Dataset: data (GitHub, Niletynines/AI_ImageClassification_CNN_Parrot_Conure). Classes: black capped conure, blue cinnamon green cheek conure, blue normal green cheek conure, blue pineapple green cheek conure, blue yellow sided greencheek, cinnamon green cheek conure, crimson bellied conure, normal green cheek conure, pineapple green cheek conure, sun conure, yellow sided green cheek conure.

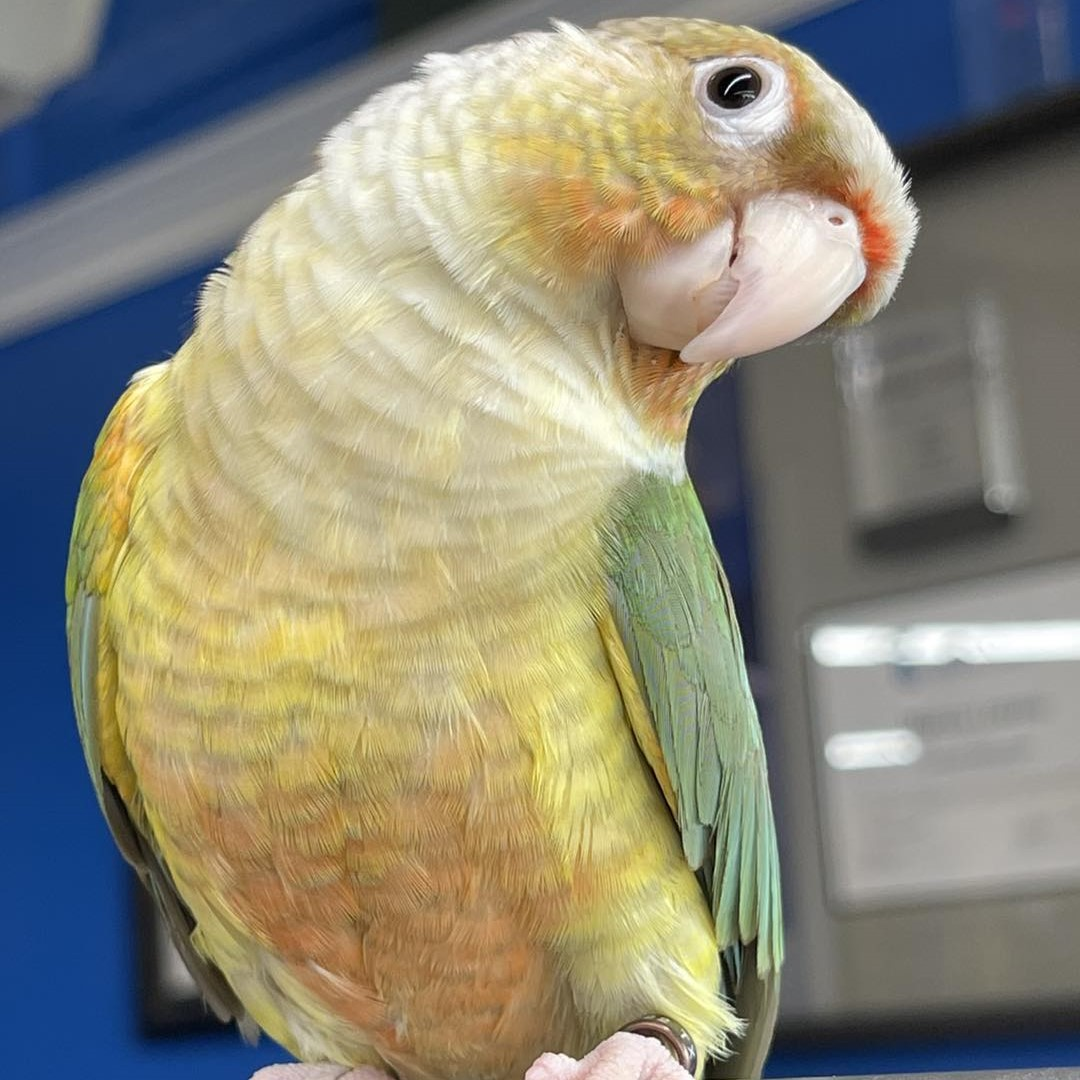
Label: blue pineapple green cheek conure

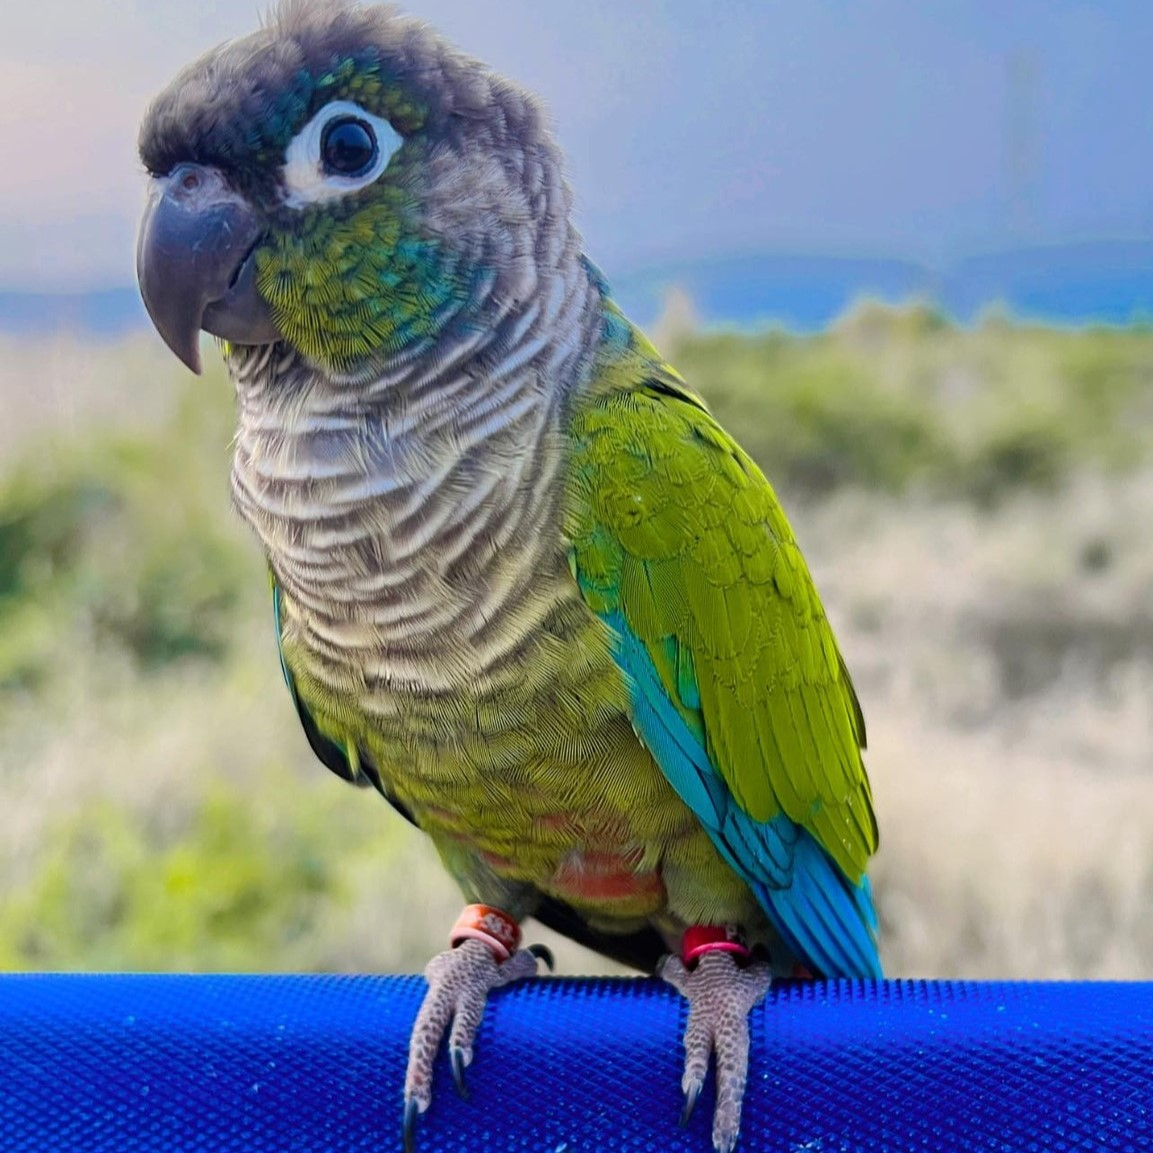
Label: normal green cheek conure

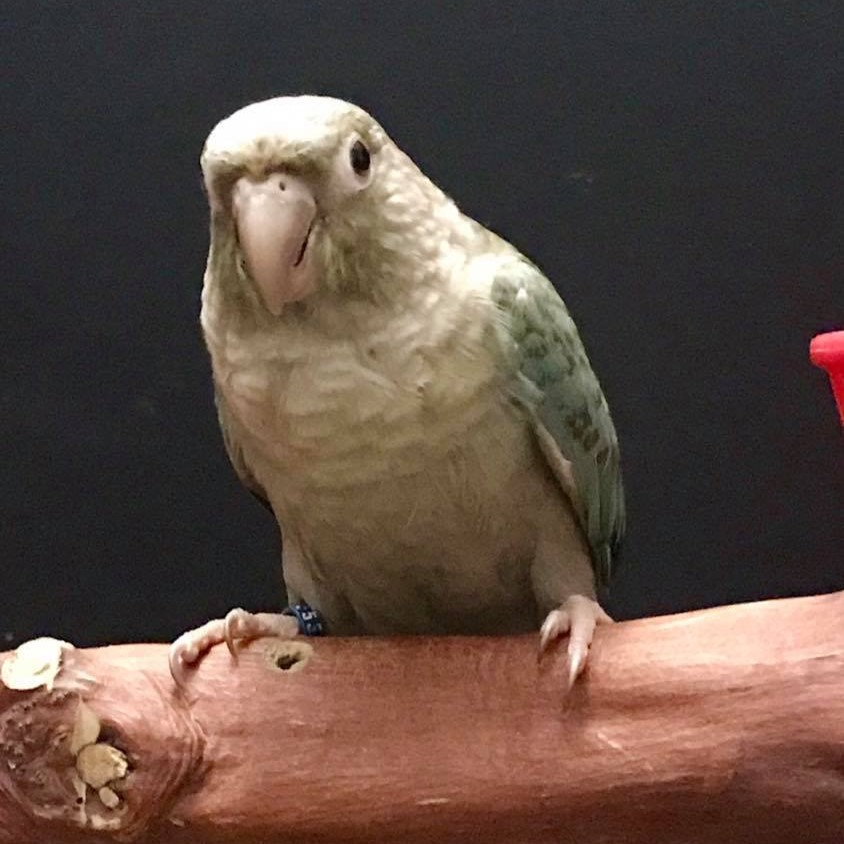
Label: blue cinnamon green cheek conure

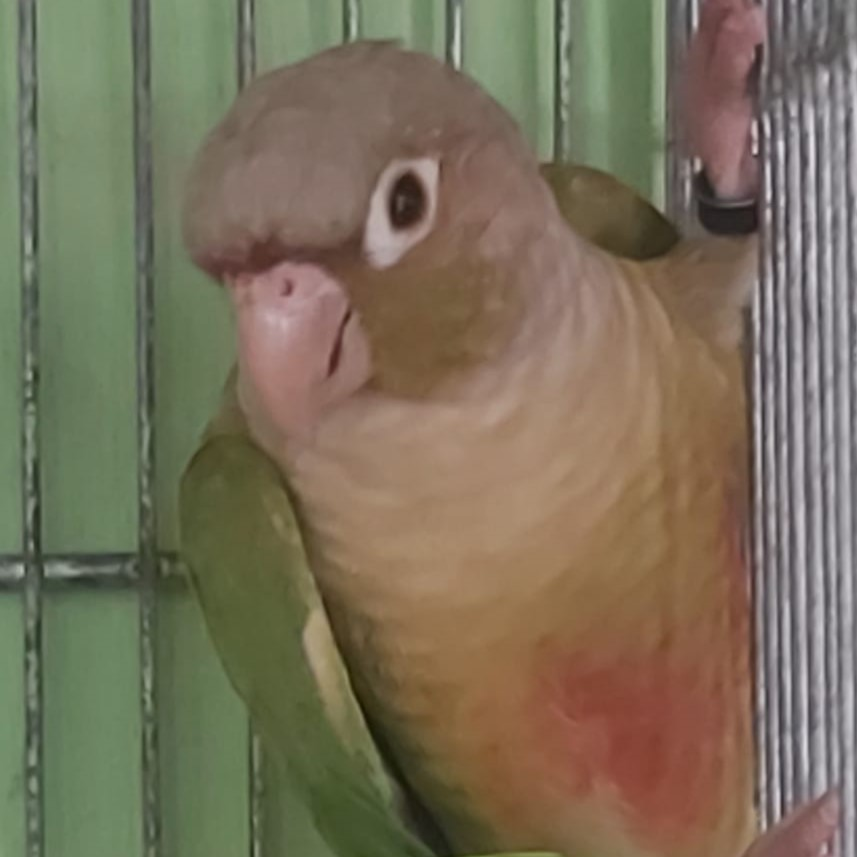
Label: cinnamon green cheek conure

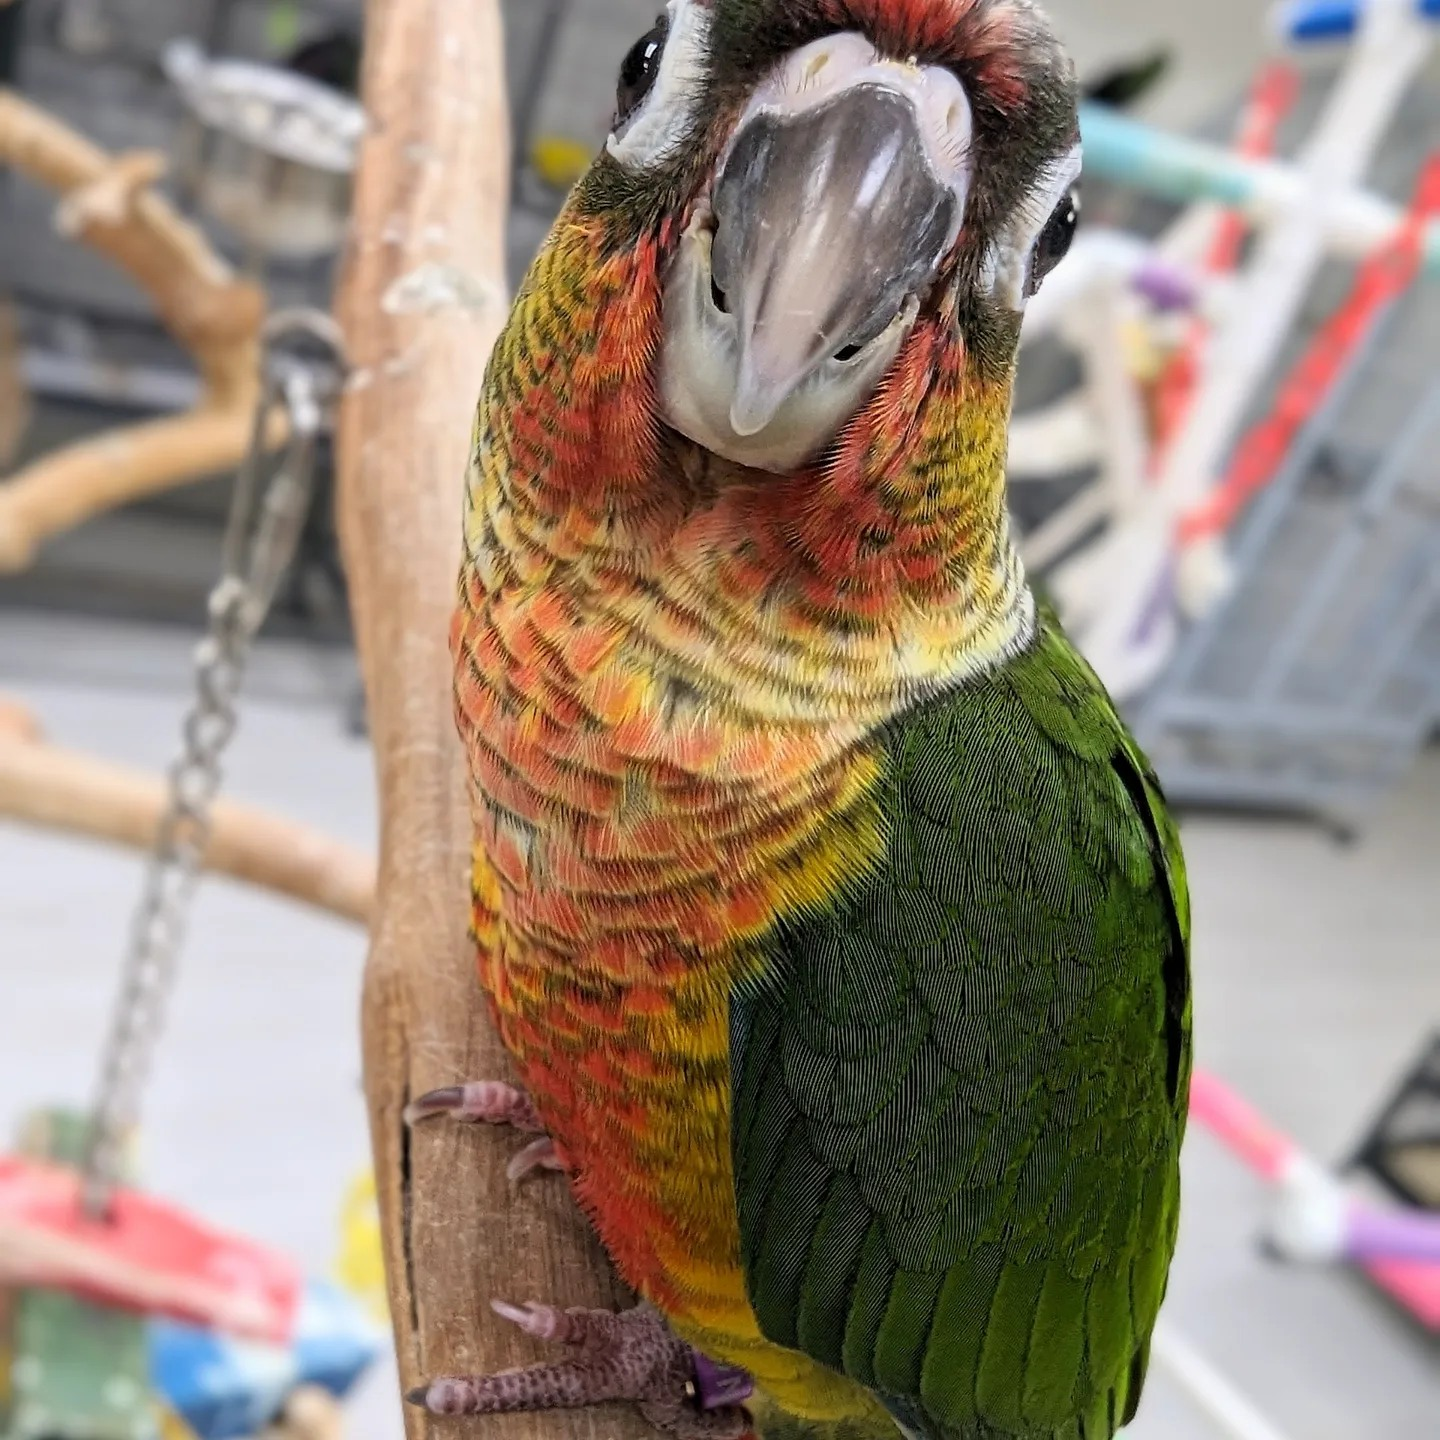
Label: yellow sided green cheek conure

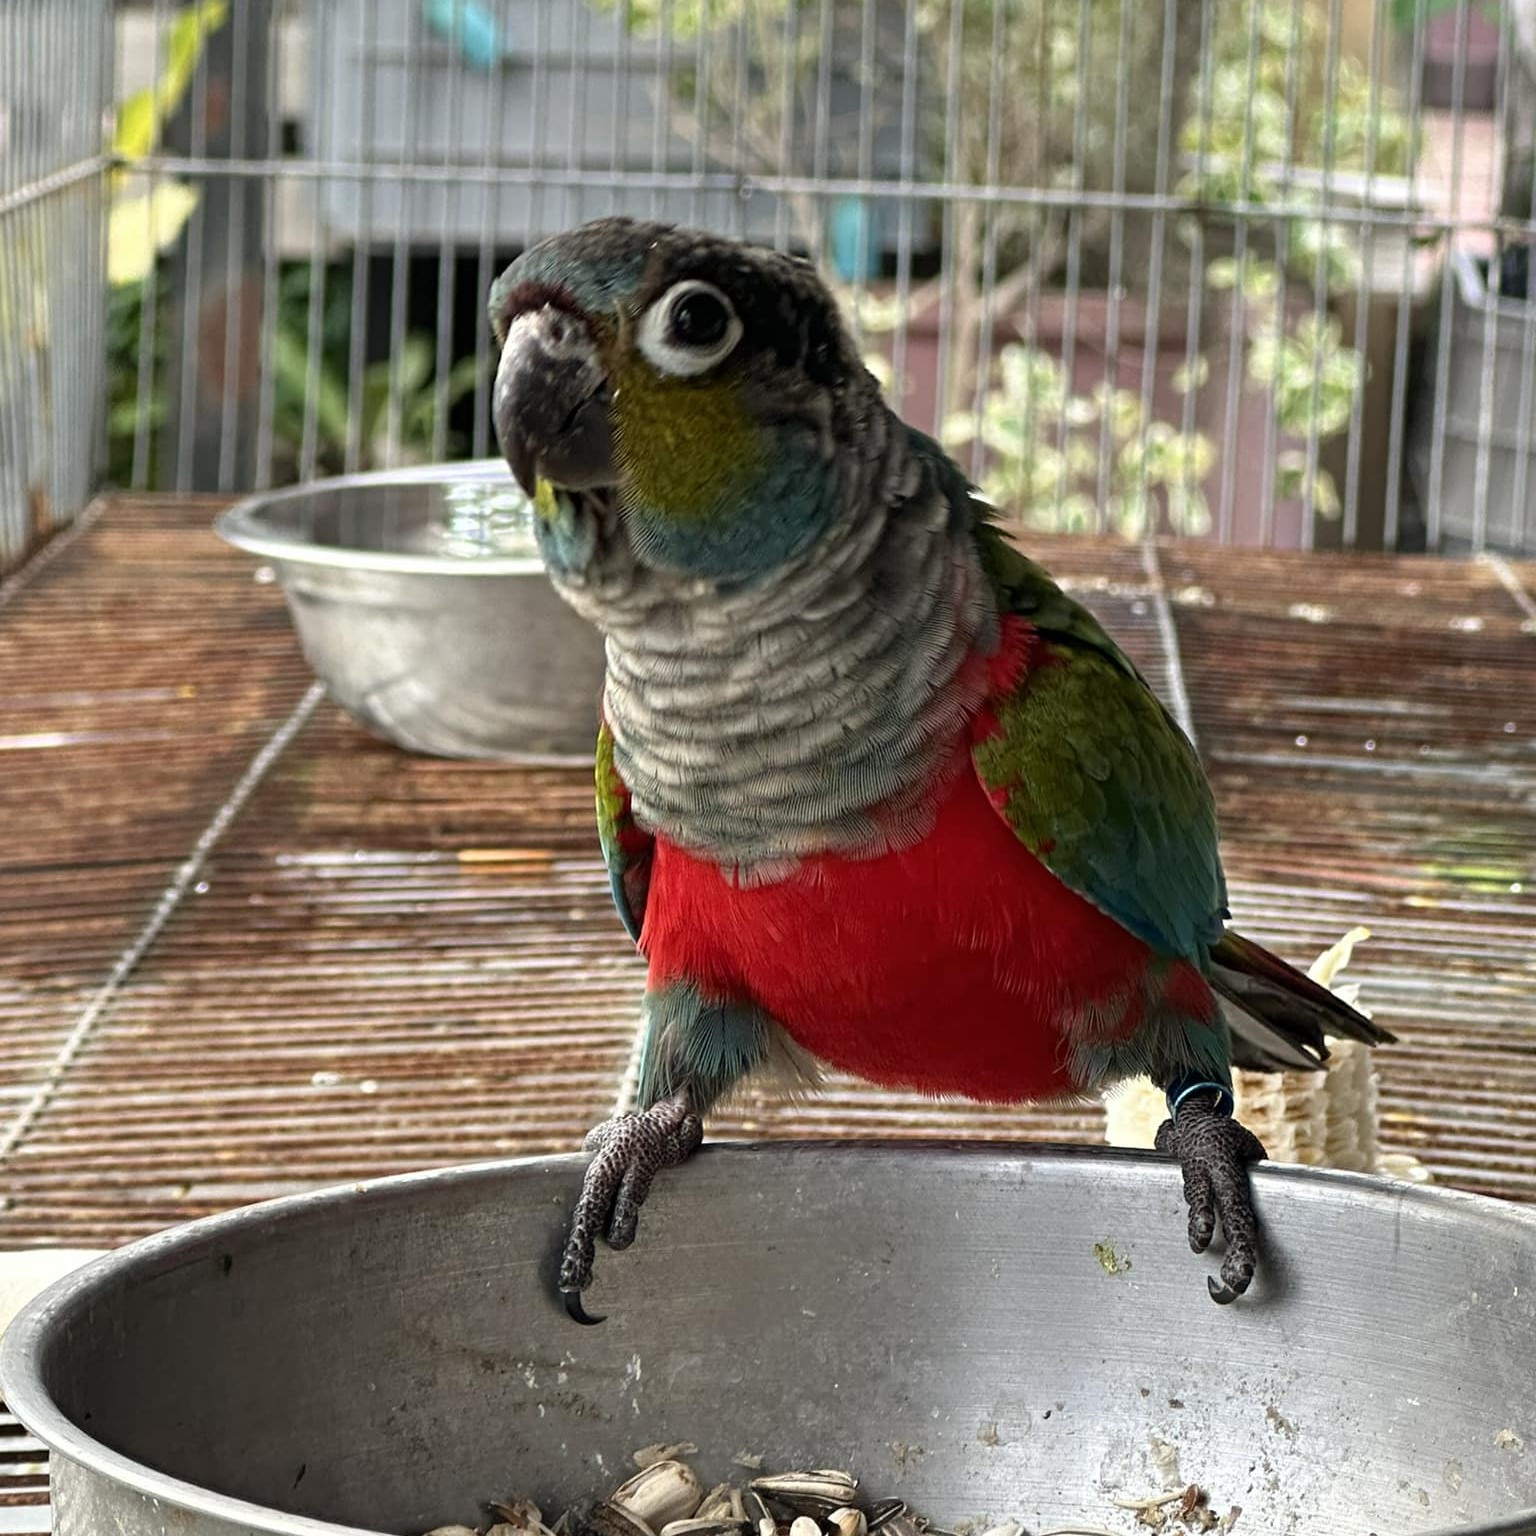
Label: crimson bellied conure
